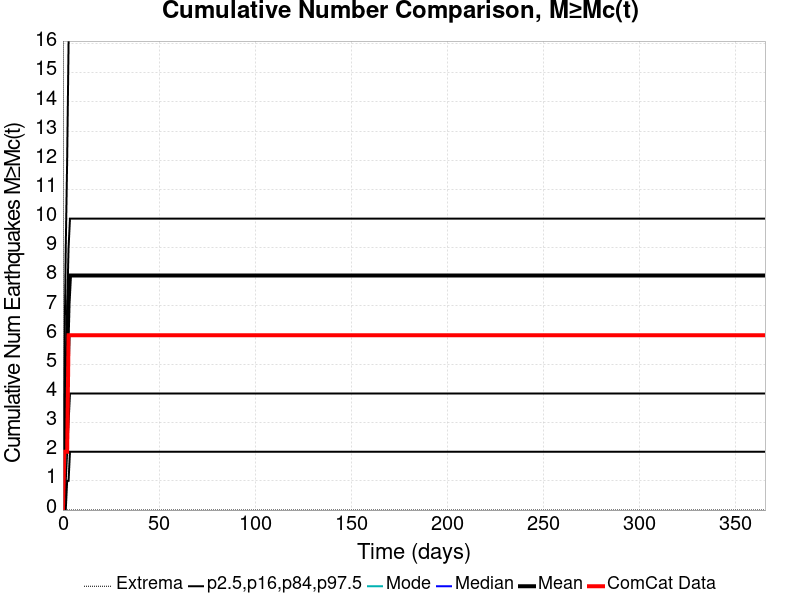

Values plotted in this chart, from the file beside it:
Time (days), ComCat Data, Simulation Mean, Simulation Median, Simulation Mode, Simulation Minimum, Simulation Maximum, 2.5 %-ile, 16 %-ile, 84 %-ile, 97.5 %-ile
0.0, 0.0, 0.0, 0.0, 0.0, 0.0, 0.0, 0.0, 0.0, 0.0, 0.0
0.732, 2.0, 1.619, 1.0, 1.0, 0.0, 935.0, 0.0, 0.0, 3.0, 5.0
1.464, 2.0, 3.39, 3.0, 2.0, 0.0, 1713, 0.0, 1.0, 5.0, 9.0
2.196, 2.0, 5.243, 4.0, 4.0, 0.0, 2525, 1.0, 2.0, 7.0, 12.0
2.928, 6.0, 7.096, 6.0, 5.0, 0.0, 3082, 1.0, 3.0, 9.0, 16.0
3.66, 6.0, 8.046, 6.0, 6.0, 0.0, 3276, 2.0, 4.0, 10.0, 18.0
4.392, 6.0, 8.046, 6.0, 6.0, 0.0, 3276, 2.0, 4.0, 10.0, 18.0
5.124, 6.0, 8.046, 6.0, 6.0, 0.0, 3276, 2.0, 4.0, 10.0, 18.0
5.856, 6.0, 8.046, 6.0, 6.0, 0.0, 3276, 2.0, 4.0, 10.0, 18.0
6.588, 6.0, 8.046, 6.0, 6.0, 0.0, 3276, 2.0, 4.0, 10.0, 18.0
7.32, 6.0, 8.046, 6.0, 6.0, 0.0, 3276, 2.0, 4.0, 10.0, 18.0
8.052, 6.0, 8.046, 6.0, 6.0, 0.0, 3276, 2.0, 4.0, 10.0, 18.0
8.784, 6.0, 8.046, 6.0, 6.0, 0.0, 3276, 2.0, 4.0, 10.0, 18.0
9.516, 6.0, 8.046, 6.0, 6.0, 0.0, 3276, 2.0, 4.0, 10.0, 18.0
10.25, 6.0, 8.046, 6.0, 6.0, 0.0, 3276, 2.0, 4.0, 10.0, 18.0
10.98, 6.0, 8.046, 6.0, 6.0, 0.0, 3276, 2.0, 4.0, 10.0, 18.0
11.71, 6.0, 8.046, 6.0, 6.0, 0.0, 3276, 2.0, 4.0, 10.0, 18.0
12.44, 6.0, 8.046, 6.0, 6.0, 0.0, 3276, 2.0, 4.0, 10.0, 18.0
13.18, 6.0, 8.046, 6.0, 6.0, 0.0, 3276, 2.0, 4.0, 10.0, 18.0
13.91, 6.0, 8.046, 6.0, 6.0, 0.0, 3276, 2.0, 4.0, 10.0, 18.0
14.64, 6.0, 8.046, 6.0, 6.0, 0.0, 3276, 2.0, 4.0, 10.0, 18.0
15.37, 6.0, 8.046, 6.0, 6.0, 0.0, 3276, 2.0, 4.0, 10.0, 18.0
16.1, 6.0, 8.046, 6.0, 6.0, 0.0, 3276, 2.0, 4.0, 10.0, 18.0
16.84, 6.0, 8.046, 6.0, 6.0, 0.0, 3276, 2.0, 4.0, 10.0, 18.0
17.57, 6.0, 8.046, 6.0, 6.0, 0.0, 3276, 2.0, 4.0, 10.0, 18.0
18.3, 6.0, 8.046, 6.0, 6.0, 0.0, 3276, 2.0, 4.0, 10.0, 18.0
19.03, 6.0, 8.046, 6.0, 6.0, 0.0, 3276, 2.0, 4.0, 10.0, 18.0
19.76, 6.0, 8.046, 6.0, 6.0, 0.0, 3276, 2.0, 4.0, 10.0, 18.0
20.49, 6.0, 8.046, 6.0, 6.0, 0.0, 3276, 2.0, 4.0, 10.0, 18.0
21.23, 6.0, 8.046, 6.0, 6.0, 0.0, 3276, 2.0, 4.0, 10.0, 18.0
21.96, 6.0, 8.046, 6.0, 6.0, 0.0, 3276, 2.0, 4.0, 10.0, 18.0
22.69, 6.0, 8.046, 6.0, 6.0, 0.0, 3276, 2.0, 4.0, 10.0, 18.0
23.42, 6.0, 8.046, 6.0, 6.0, 0.0, 3276, 2.0, 4.0, 10.0, 18.0
24.15, 6.0, 8.046, 6.0, 6.0, 0.0, 3276, 2.0, 4.0, 10.0, 18.0
24.89, 6.0, 8.046, 6.0, 6.0, 0.0, 3276, 2.0, 4.0, 10.0, 18.0
25.62, 6.0, 8.046, 6.0, 6.0, 0.0, 3276, 2.0, 4.0, 10.0, 18.0
26.35, 6.0, 8.046, 6.0, 6.0, 0.0, 3276, 2.0, 4.0, 10.0, 18.0
27.08, 6.0, 8.046, 6.0, 6.0, 0.0, 3276, 2.0, 4.0, 10.0, 18.0
27.81, 6.0, 8.046, 6.0, 6.0, 0.0, 3276, 2.0, 4.0, 10.0, 18.0
28.55, 6.0, 8.046, 6.0, 6.0, 0.0, 3276, 2.0, 4.0, 10.0, 18.0
29.28, 6.0, 8.046, 6.0, 6.0, 0.0, 3276, 2.0, 4.0, 10.0, 18.0
30.01, 6.0, 8.046, 6.0, 6.0, 0.0, 3276, 2.0, 4.0, 10.0, 18.0
30.74, 6.0, 8.046, 6.0, 6.0, 0.0, 3276, 2.0, 4.0, 10.0, 18.0
31.47, 6.0, 8.046, 6.0, 6.0, 0.0, 3276, 2.0, 4.0, 10.0, 18.0
32.21, 6.0, 8.046, 6.0, 6.0, 0.0, 3276, 2.0, 4.0, 10.0, 18.0
32.94, 6.0, 8.046, 6.0, 6.0, 0.0, 3276, 2.0, 4.0, 10.0, 18.0
33.67, 6.0, 8.046, 6.0, 6.0, 0.0, 3276, 2.0, 4.0, 10.0, 18.0
34.4, 6.0, 8.046, 6.0, 6.0, 0.0, 3276, 2.0, 4.0, 10.0, 18.0
35.13, 6.0, 8.046, 6.0, 6.0, 0.0, 3276, 2.0, 4.0, 10.0, 18.0
35.87, 6.0, 8.046, 6.0, 6.0, 0.0, 3276, 2.0, 4.0, 10.0, 18.0
36.6, 6.0, 8.046, 6.0, 6.0, 0.0, 3276, 2.0, 4.0, 10.0, 18.0
37.33, 6.0, 8.046, 6.0, 6.0, 0.0, 3276, 2.0, 4.0, 10.0, 18.0
38.06, 6.0, 8.046, 6.0, 6.0, 0.0, 3276, 2.0, 4.0, 10.0, 18.0
38.79, 6.0, 8.046, 6.0, 6.0, 0.0, 3276, 2.0, 4.0, 10.0, 18.0
39.53, 6.0, 8.046, 6.0, 6.0, 0.0, 3276, 2.0, 4.0, 10.0, 18.0
40.26, 6.0, 8.046, 6.0, 6.0, 0.0, 3276, 2.0, 4.0, 10.0, 18.0
40.99, 6.0, 8.046, 6.0, 6.0, 0.0, 3276, 2.0, 4.0, 10.0, 18.0
41.72, 6.0, 8.046, 6.0, 6.0, 0.0, 3276, 2.0, 4.0, 10.0, 18.0
42.45, 6.0, 8.046, 6.0, 6.0, 0.0, 3276, 2.0, 4.0, 10.0, 18.0
43.19, 6.0, 8.046, 6.0, 6.0, 0.0, 3276, 2.0, 4.0, 10.0, 18.0
... 440 more rows
